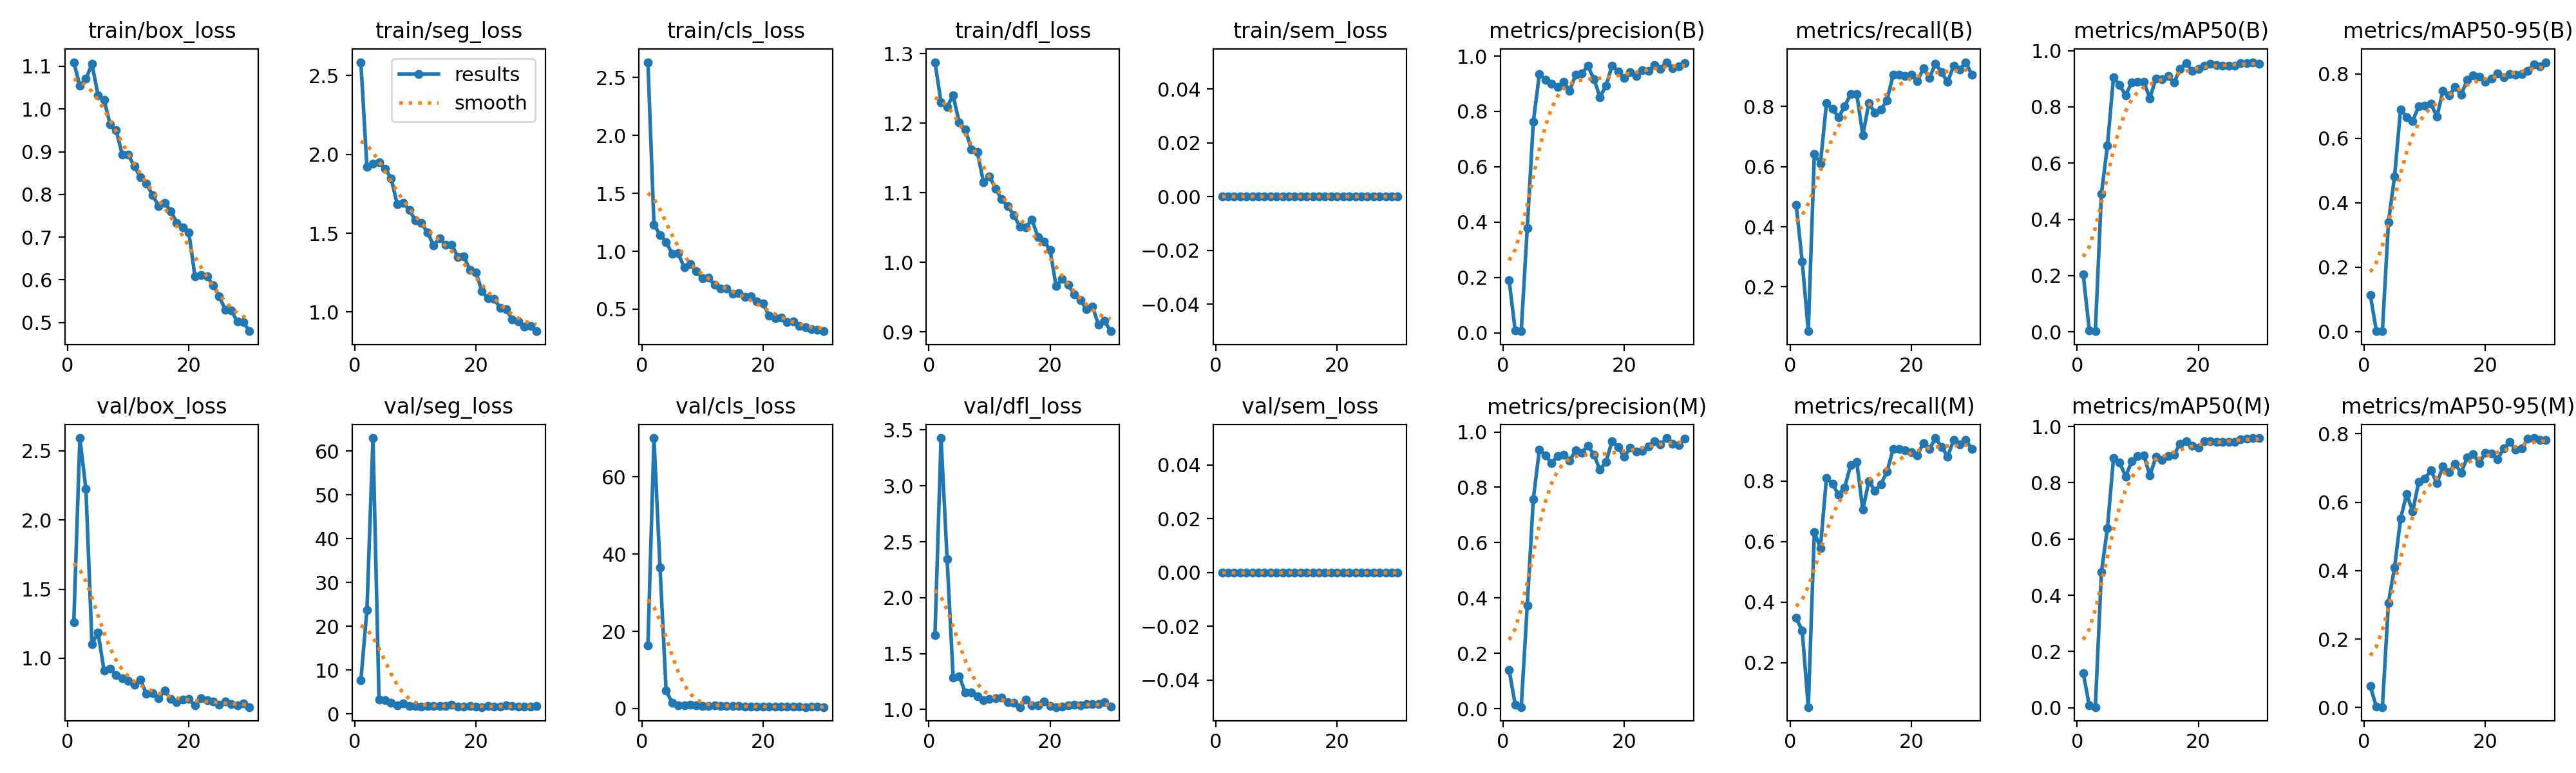

The file beside this chart, header and first rows:
epoch, time, train/box_loss, train/seg_loss, train/cls_loss, train/dfl_loss, train/sem_loss, metrics/precision(B), metrics/recall(B), metrics/mAP50(B), metrics/mAP50-95(B), metrics/precision(M), metrics/recall(M), metrics/mAP50(M), metrics/mAP50-95(M), val/box_loss, val/seg_loss, val/cls_loss, val/dfl_loss, val/sem_loss, lr/pg0, lr/pg1, lr/pg2
1, 36.13, 1.11, 2.584, 2.631, 1.288, 0, 0.1907, 0.4737, 0.2041, 0.1144, 0.1398, 0.3474, 0.1236, 0.06235, 1.259, 7.645, 16.32, 1.668, 0, 0.0006556, 0.0006556, 0.0006556
2, 66.84, 1.055, 1.92, 1.23, 1.23, 0, 0.00793, 0.2842, 0.00601, 0.00213, 0.01495, 0.3053, 0.00825, 0.00219, 2.592, 23.68, 70.04, 3.427, 0, 0.001279, 0.001279, 0.001279
3, 97.71, 1.071, 1.94, 1.142, 1.224, 0, 0.00551, 0.05263, 0.00246, 0.0015, 0.00551, 0.05263, 0.00237, 0.00126, 2.224, 63.01, 36.53, 2.347, 0, 0.001858, 0.001858, 0.001858
4, 128.6, 1.106, 1.948, 1.08, 1.24, 0, 0.3794, 0.6421, 0.491, 0.3407, 0.3732, 0.6316, 0.4819, 0.3065, 1.104, 3.261, 4.678, 1.287, 0, 0.001802, 0.001802, 0.001802
5, 161.1, 1.033, 1.909, 0.979, 1.201, 0, 0.763, 0.61, 0.6636, 0.4817, 0.7579, 0.5789, 0.6395, 0.4087, 1.186, 3.1, 1.481, 1.299, 0, 0.001736, 0.001736, 0.001736
6, 193.8, 1.021, 1.848, 0.9808, 1.191, 0, 0.9355, 0.8105, 0.9064, 0.6906, 0.9355, 0.8105, 0.8884, 0.5522, 0.9106, 2.527, 0.7807, 1.15, 0, 0.00167, 0.00167, 0.00167
7, 225.6, 0.964, 1.684, 0.8601, 1.163, 0, 0.9149, 0.792, 0.8768, 0.6664, 0.9149, 0.792, 0.8723, 0.6237, 0.9274, 1.957, 0.8435, 1.15, 0, 0.001604, 0.001604, 0.001604
8, 256.6, 0.9504, 1.693, 0.8909, 1.158, 0, 0.9008, 0.7647, 0.8423, 0.6546, 0.8884, 0.7541, 0.8226, 0.5728, 0.8771, 2.375, 0.9284, 1.117, 0, 0.001538, 0.001538, 0.001538
9, 286.9, 0.8929, 1.647, 0.8252, 1.115, 0, 0.8874, 0.8, 0.8859, 0.7008, 0.9122, 0.779, 0.876, 0.66, 0.8556, 1.841, 0.7982, 1.084, 0, 0.001472, 0.001472, 0.001472
10, 319.1, 0.893, 1.581, 0.7676, 1.123, 0, 0.9063, 0.8421, 0.8901, 0.7021, 0.9176, 0.8526, 0.8952, 0.6683, 0.8386, 1.799, 0.7046, 1.094, 0, 0.001406, 0.001406, 0.001406
11, 350.7, 0.8653, 1.563, 0.7728, 1.106, 0, 0.8754, 0.8421, 0.8893, 0.7081, 0.8973, 0.8632, 0.8978, 0.693, 0.8083, 1.694, 0.712, 1.098, 0, 0.00134, 0.00134, 0.00134
12, 381.4, 0.8405, 1.506, 0.7087, 1.091, 0, 0.9334, 0.7053, 0.8306, 0.6679, 0.9334, 0.7053, 0.8265, 0.6556, 0.8449, 1.798, 0.8633, 1.107, 0, 0.001274, 0.001274, 0.001274
13, 410.3, 0.8247, 1.422, 0.6786, 1.081, 0, 0.937, 0.8105, 0.9014, 0.7484, 0.9248, 0.8, 0.8919, 0.7054, 0.742, 1.729, 0.6598, 1.066, 0, 0.001208, 0.001208, 0.001208
14, 446, 0.7986, 1.468, 0.676, 1.068, 0, 0.9642, 0.779, 0.8991, 0.733, 0.9512, 0.7684, 0.8807, 0.6887, 0.7471, 1.83, 0.6677, 1.062, 0, 0.001142, 0.001142, 0.001142
15, 476.9, 0.7731, 1.426, 0.6342, 1.052, 0, 0.9174, 0.7895, 0.909, 0.7593, 0.9174, 0.7895, 0.8951, 0.7121, 0.7106, 1.734, 0.6409, 1.022, 0, 0.001076, 0.001076, 0.001076
16, 508.7, 0.7801, 1.428, 0.6386, 1.05, 0, 0.8523, 0.821, 0.8864, 0.7366, 0.8635, 0.8316, 0.9005, 0.6862, 0.7649, 2.126, 0.6954, 1.087, 0, 0.00101, 0.00101, 0.00101
17, 538.9, 0.7611, 1.35, 0.6079, 1.062, 0, 0.8922, 0.9053, 0.9361, 0.7819, 0.8922, 0.9053, 0.9396, 0.7307, 0.7078, 1.606, 0.5561, 1.036, 0, 0.000944, 0.000944, 0.000944
18, 570.7, 0.7339, 1.354, 0.6088, 1.037, 0, 0.9663, 0.9059, 0.9557, 0.7964, 0.9663, 0.9059, 0.9485, 0.7412, 0.6839, 1.643, 0.501, 1.035, 0, 0.000878, 0.000878, 0.000878
19, 603.1, 0.722, 1.266, 0.5647, 1.03, 0, 0.9448, 0.9018, 0.9273, 0.7926, 0.9448, 0.9018, 0.9314, 0.7137, 0.7019, 1.856, 0.5129, 1.07, 0, 0.000812, 0.000812, 0.000812
20, 633.3, 0.7101, 1.252, 0.5479, 1.018, 0, 0.9202, 0.9053, 0.9355, 0.776, 0.9095, 0.8947, 0.9243, 0.7439, 0.7058, 1.64, 0.5063, 1.034, 0, 0.000746, 0.000746, 0.000746
21, 665.3, 0.608, 1.131, 0.4442, 0.9657, 0, 0.943, 0.8842, 0.9473, 0.7868, 0.943, 0.8842, 0.9473, 0.7418, 0.6585, 1.543, 0.4979, 1.023, 0, 0.00068, 0.00068, 0.00068
22, 693.9, 0.6112, 1.087, 0.4202, 0.9763, 0, 0.9281, 0.9263, 0.9542, 0.8022, 0.9281, 0.9263, 0.9468, 0.7256, 0.7098, 1.764, 0.4779, 1.029, 0, 0.000614, 0.000614, 0.000614
23, 722.6, 0.6074, 1.083, 0.4264, 0.9677, 0, 0.9496, 0.8947, 0.9485, 0.79, 0.932, 0.9053, 0.9461, 0.7571, 0.6948, 1.615, 0.4615, 1.036, 0, 0.000548, 0.000548, 0.000548
24, 753, 0.5875, 1.027, 0.3875, 0.9539, 0, 0.9471, 0.9424, 0.9458, 0.8002, 0.9471, 0.9424, 0.9458, 0.7755, 0.686, 1.679, 0.4436, 1.042, 0, 0.000482, 0.000482, 0.000482
25, 783.1, 0.5615, 1.017, 0.3924, 0.9459, 0, 0.9666, 0.9133, 0.9456, 0.7976, 0.9666, 0.9133, 0.9456, 0.7543, 0.6622, 1.871, 0.4352, 1.039, 0, 0.000416, 0.000416, 0.000416
26, 811.8, 0.53, 0.9527, 0.355, 0.9329, 0, 0.9544, 0.8813, 0.946, 0.8006, 0.9544, 0.8813, 0.946, 0.7572, 0.6868, 1.727, 0.4445, 1.051, 0, 0.00035, 0.00035, 0.00035
27, 840.5, 0.5287, 0.9403, 0.3446, 0.9365, 0, 0.978, 0.9357, 0.955, 0.8107, 0.978, 0.9357, 0.955, 0.7849, 0.6697, 1.645, 0.3965, 1.047, 0, 0.000284, 0.000284, 0.000284
28, 870.3, 0.5018, 0.9069, 0.3298, 0.9102, 0, 0.9563, 0.9222, 0.9566, 0.8297, 0.9563, 0.9222, 0.9566, 0.7875, 0.6597, 1.691, 0.4325, 1.049, 0, 0.000218, 0.000218, 0.000218
29, 900.3, 0.5003, 0.9133, 0.324, 0.9159, 0, 0.9637, 0.9474, 0.959, 0.8231, 0.9528, 0.9368, 0.9582, 0.7819, 0.6754, 1.698, 0.4184, 1.065, 0, 0.000152, 0.000152, 0.000152
30, 928.9, 0.4795, 0.8786, 0.31, 0.9012, 0, 0.9756, 0.9053, 0.9532, 0.8369, 0.9756, 0.9053, 0.9591, 0.7819, 0.6473, 1.75, 0.3731, 1.025, 0, 8.60E-05, 8.60E-05, 8.60E-05
